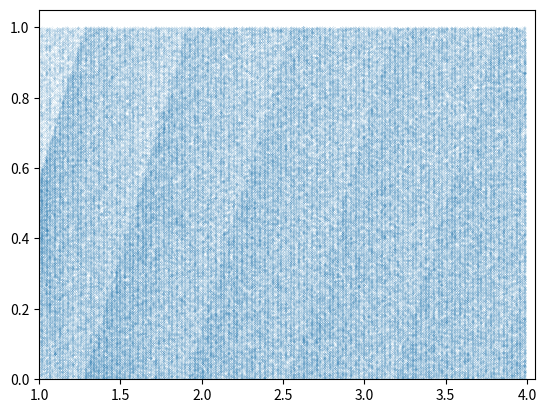

Source code (Python):
import matplotlib.pyplot as plt
import numpy as np


def OLACS(t, x):
    # return t * x * (1 - x)
    return (t * np.arcsin(4 * (1 - x) * x)) % 1


def main():
    x0 = 0.5
    times = 1000
    x_list = []
    y_list = []
    for t in np.arange(0, 4, 0.01):
        if t == 0:
            continue
        x = OLACS(t, x0)
        for i in range(times):
            x = OLACS(t, x)
            x_list.append(t)
            y_list.append(x)
    print(1)
    plt.scatter(x_list, y_list, s=0.01, alpha=0.4)
    plt.ylim((0, 1.05))
    plt.xlim((1.0, 4.05))
    plt.show()


if __name__ == '__main__':
    main()
